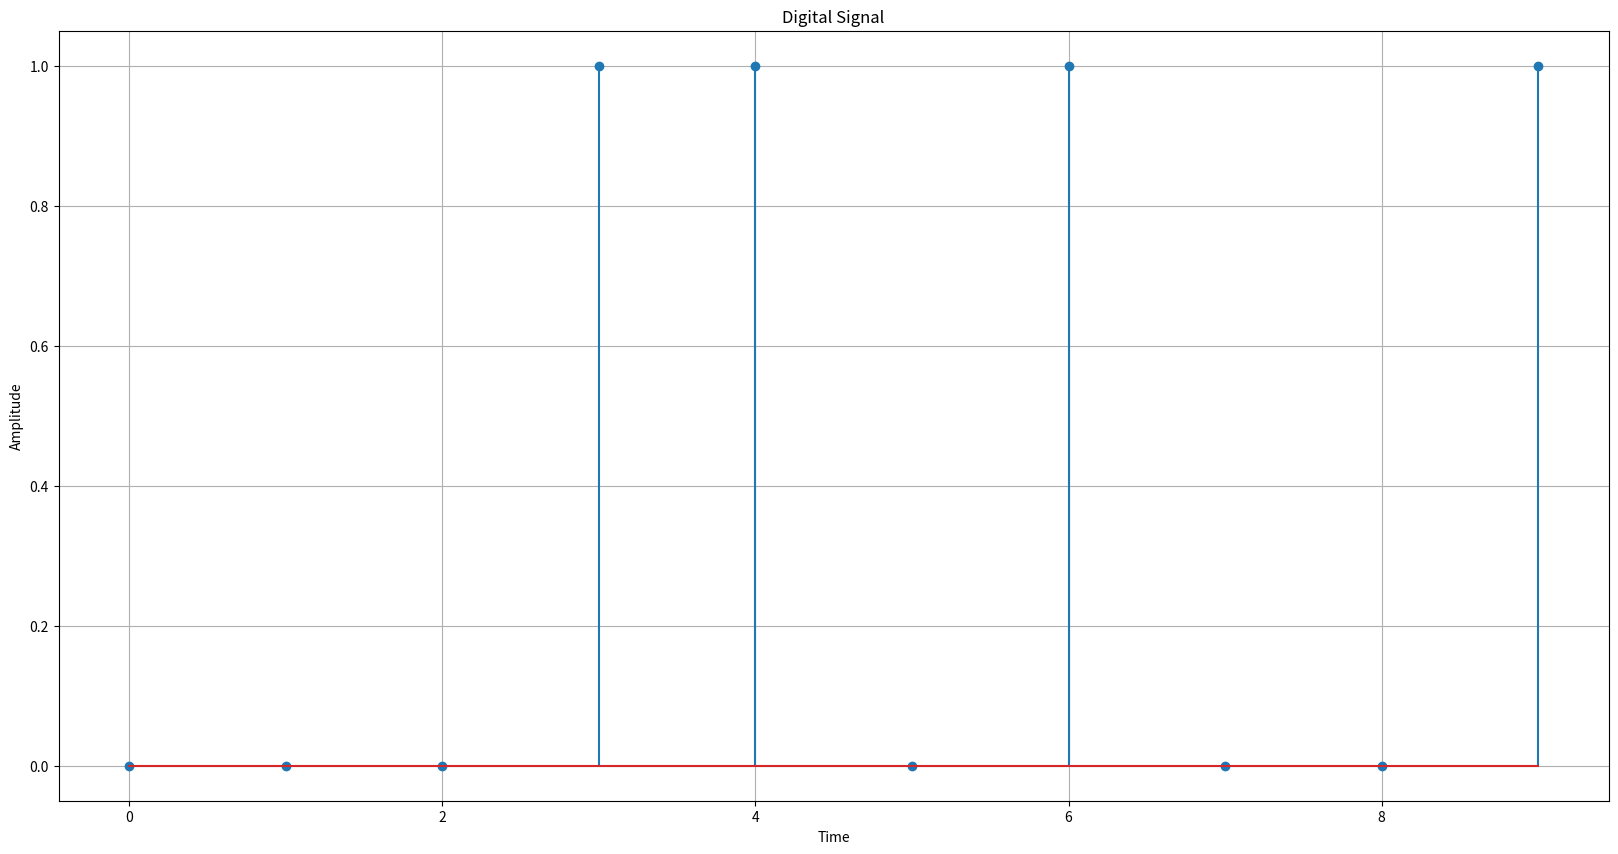

The matplotlib source for this figure:
import numpy as np 
import matplotlib.pyplot as plt 

time = np.array([0,1,2,3,4,5,6,7,8,9])
amp = np.array([0,0,0,1,1,0,1,0,0,1])

plt.figure(figsize=(20, 10))

plt.stem(time, amp)
plt.title('Digital Signal')
plt.xlabel('Time')
plt.ylabel('Amplitude')
plt.grid(True)

plt.savefig('digital_signal.png')